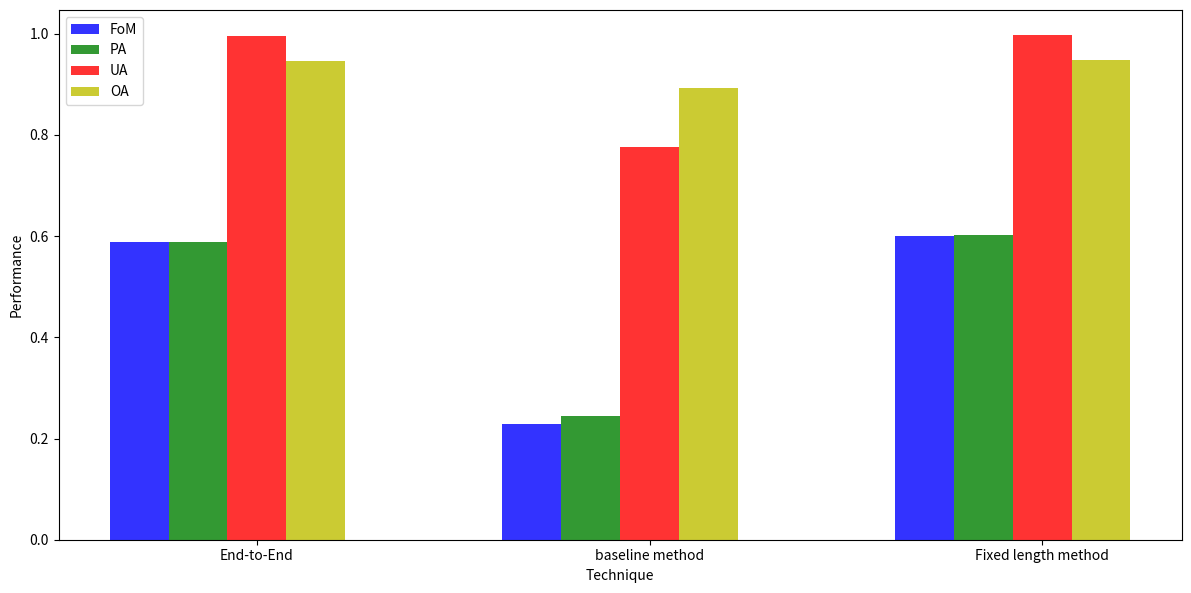

Source code (Python):
import numpy as np
import matplotlib.pyplot as plt
import sys

def genplots_ugmetrics(X, fom, pa, ua, oa, filename="ugmetrics.png"):
	plt.figure(1)
	plt.subplot(221)
	plt.plot(X, fom, 'bo-')
	plt.xlabel('Length of fixed length representation')
	plt.ylabel('Figure of merit')
	plt.grid(True)


	plt.subplot(222)
	plt.plot(X, pa, 'bo-')
	plt.xlabel('Length of fixed length representation')
	plt.ylabel('Producers accuracy')
	plt.grid(True)

	plt.subplot(223)
	plt.plot(X, ua, 'bo-')
	plt.xlabel('Length of fixed length representation')
	plt.ylabel('Users accuracy')
	plt.grid(True)

	plt.subplot(224)
	plt.plot(X, oa, 'bo-')
	plt.xlabel('Length of fixed length representation')
	plt.ylabel('Producers accuracy')
	plt.grid(True)
	plt.subplots_adjust(top=0.92, bottom=0.1, left=0.15, right=0.95, hspace=0.45,
                    wspace=0.45)

	plt.savefig(filename)

def ugmetrics_compare(previous, baseline, current, filename="performance_comparison"):
	objects = ['End-to-End', 'baseline method', 'Fixed length method']
	n_groups = 3
	bar_width = 0.15
	opacity = 0.8
	
	fom = [previous[0], baseline[0], current[0]]
	pa = [previous[1], baseline[1], current[1]]
	ua = [previous[2], baseline[2],current[2]]
	oa = [previous[3], baseline[3],current[3]]
	
	index = np.arange(n_groups)
	plt.figure(figsize=(12, 6), dpi=80)

	plt.bar(index, fom, bar_width, alpha = opacity, color='b', label='FoM')
	plt.bar(index+bar_width, pa, bar_width, alpha = opacity, color='g', label='PA')
	plt.bar(index+2*bar_width, ua, bar_width, alpha = opacity, color='r', label='UA')
	plt.bar(index+3*bar_width, oa, bar_width, alpha = opacity, color='y', label='OA')
	
	plt.xlabel('Technique')
	plt.ylabel('Performance')
	plt.xticks(index+2*bar_width, objects)
	plt.legend()
	
	
	plt.tight_layout()
	plt.savefig(filename)

if __name__=='__main__':
	X = np.array([0,2,4,6,8,10])
	fom = np.array([0.5873729089,0.595830837,0.5988396704,0.5995806181,0.5998172867,0.6001656987])
	pa = np.array([0.588618351,0.5970422166,0.6000142946,0.6007210813,0.6009652801,0.6012630835])
	ua = np.array([0.9964106632,0.9966065903,0.9967416051,0.9968441335,0.9968254679,0.9969680774])
	oa = np.array([0.9464464969,0.9475488028,0.9479429794,0.9480422306,0.9480723146,0.9481219402])
	
	#genplots_ugmetrics(X, fom, pa, ua, oa)
	previous = [0.5873729089, 0.588618351, 0.9964106632, 0.9464464969]
	baseline = [0.2288742842, 0.2450326393, 0.7763240659, 0.8930791542]
	current = [0.60016, 0.60126, 0.996968, 0.948121]
	
	ugmetrics_compare(previous, baseline, current)
